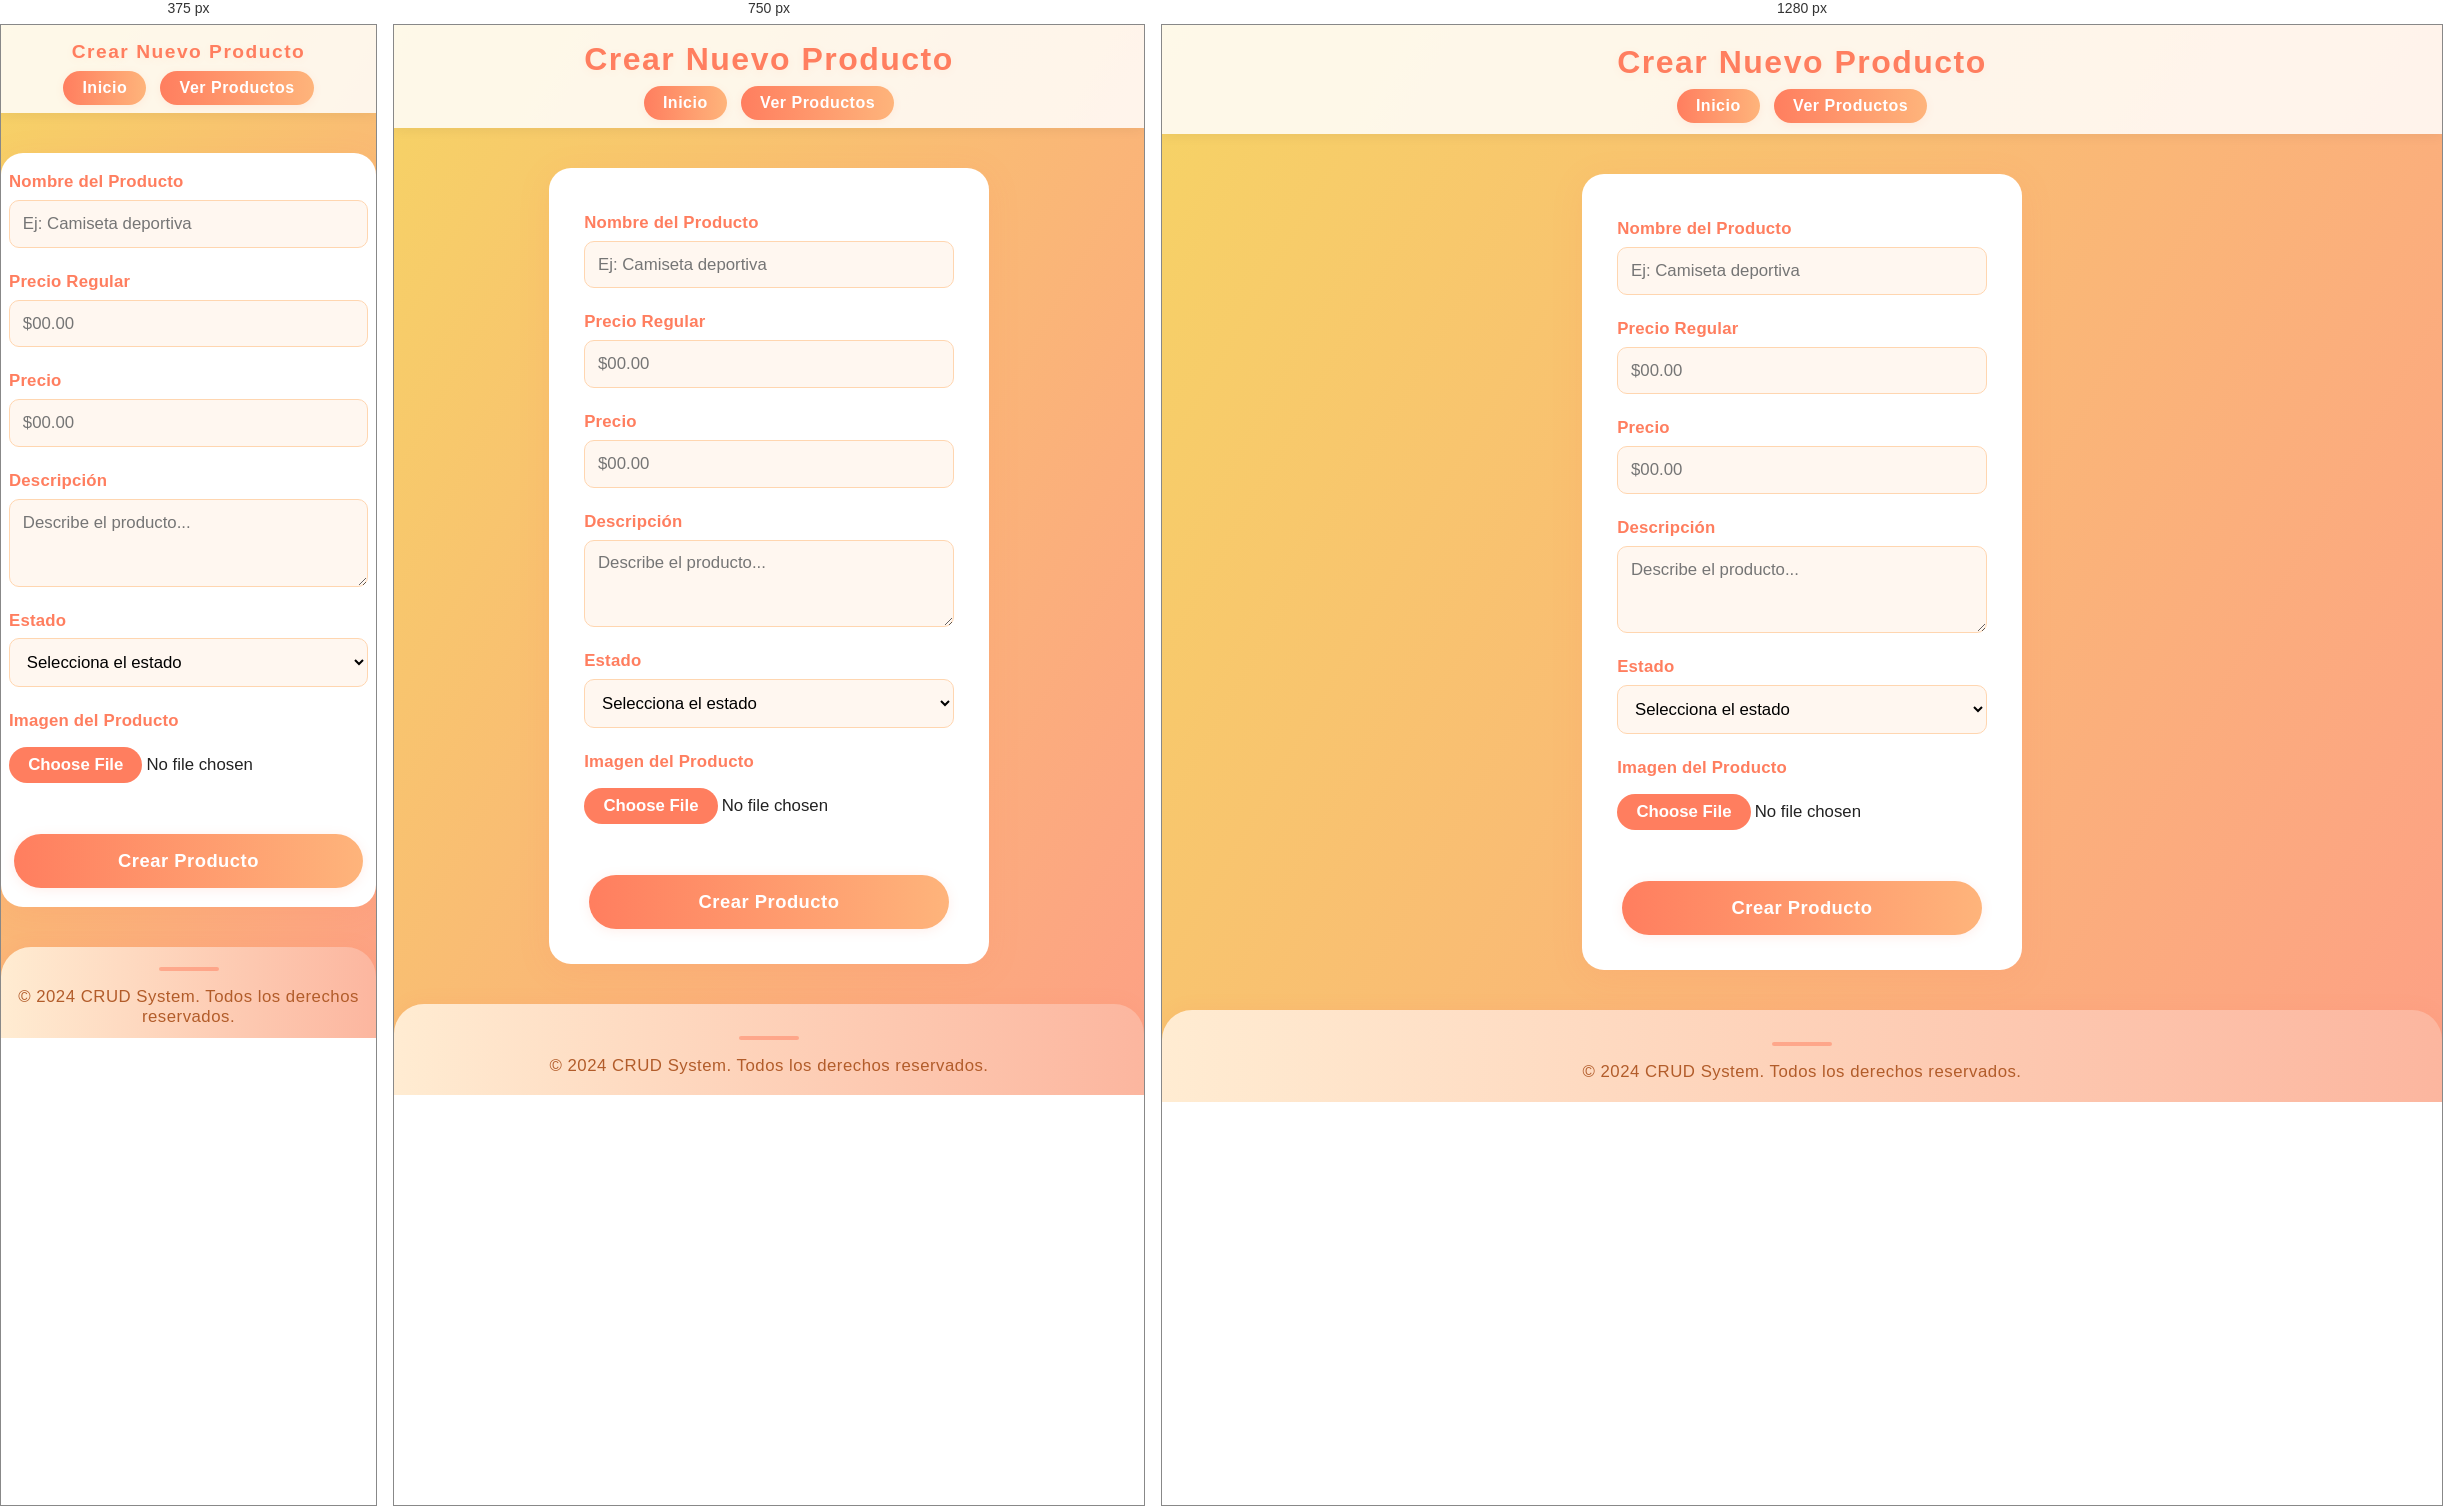
Rendered at 375 px, 750 px and 1280 px, left to right.

<!-- file: create-product.html -->
<!DOCTYPE html>
<html lang="es">
<head>
  <meta charset="UTF-8">
  <meta name="viewport" content="width=device-width, initial-scale=1.0">
  <title>Crear Producto</title>
  <link rel="stylesheet" href="styles.css">
  <link href="https://fonts.googleapis.com/css?family=Montserrat:400,600,700&display=swap" rel="stylesheet">
</head>
<body class="create-product-page">
  <header>
    <h1>Crear Nuevo Producto</h1>
    <nav>
      <a href="index.html" class="btn">Inicio</a>
      <a href="products.html" class="btn">Ver Productos</a>
    </nav>
  </header>
  <main>
    <form class="product-form">
      <div class="form-group">
        <label for="nombre">Nombre del Producto</label>
        <input type="text" id="nombre" name="nombre" required placeholder="Ej: Camiseta deportiva">
      </div>
      <div class="form-group">
        <label for="precio-regular">Precio Regular</label>
        <input type="number" id="precio-regular" name="precio-regular" step="0.01" required placeholder="$00.00">
      </div>
      <div class="form-group">
        <label for="precio">Precio</label>
        <input type="number" id="precio" name="precio" step="0.01" required placeholder="$00.00">
      </div>
      <div class="form-group">
        <label for="descripcion">Descripción</label>
        <textarea id="descripcion" name="descripcion" rows="3" required placeholder="Describe el producto..."></textarea>
      </div>
      <div class="form-group">
        <label for="estado">Estado</label>
        <select id="estado" name="estado" required>
          <option value="" disabled selected>Selecciona el estado</option>
          <option value="disponible">Disponible</option>
          <option value="agotado">Agotado</option>
          <option value="proximamente">Próximamente</option>
        </select>
      </div>
      <div class="form-group">
        <label for="imagen">Imagen del Producto</label>
        <input type="file" id="imagen" name="imagen" accept="image/*">
      </div>
      <button type="submit" class="btn submit-btn">Crear Producto</button>
    </form>
  </main>
  <footer>
    <p>&copy; 2024 CRUD System. Todos los derechos reservados.</p>
  </footer>
  <script type="module" src="main.js"></script>
</body>
</html>


/* @media block from styles.css */
@media (max-width: 900px) {
  .homepage .features {
    flex-direction: column;
    gap: 1.5rem;
    align-items: center;
  }
  .products-list {
    flex-direction: column;
    gap: 1.5rem;
    align-items: center;
  }
  header {
    padding: 1rem 0.5rem 0.5rem 0.5rem;
  }
}

/* @media block from styles.css */
@media (max-width: 600px) {
  header h1 {
    font-size: 1.2rem;
  }
  .feature-card, .product-card {
    min-width: 90vw;
    width: 95vw;
    padding: 1rem 0.5rem;
  }
  .product-form {
    padding: 1.2rem 0.5rem;
  }
  footer {
    font-size: 0.95rem;
    padding: 1.2rem 0 0.7rem 0;
  }
}